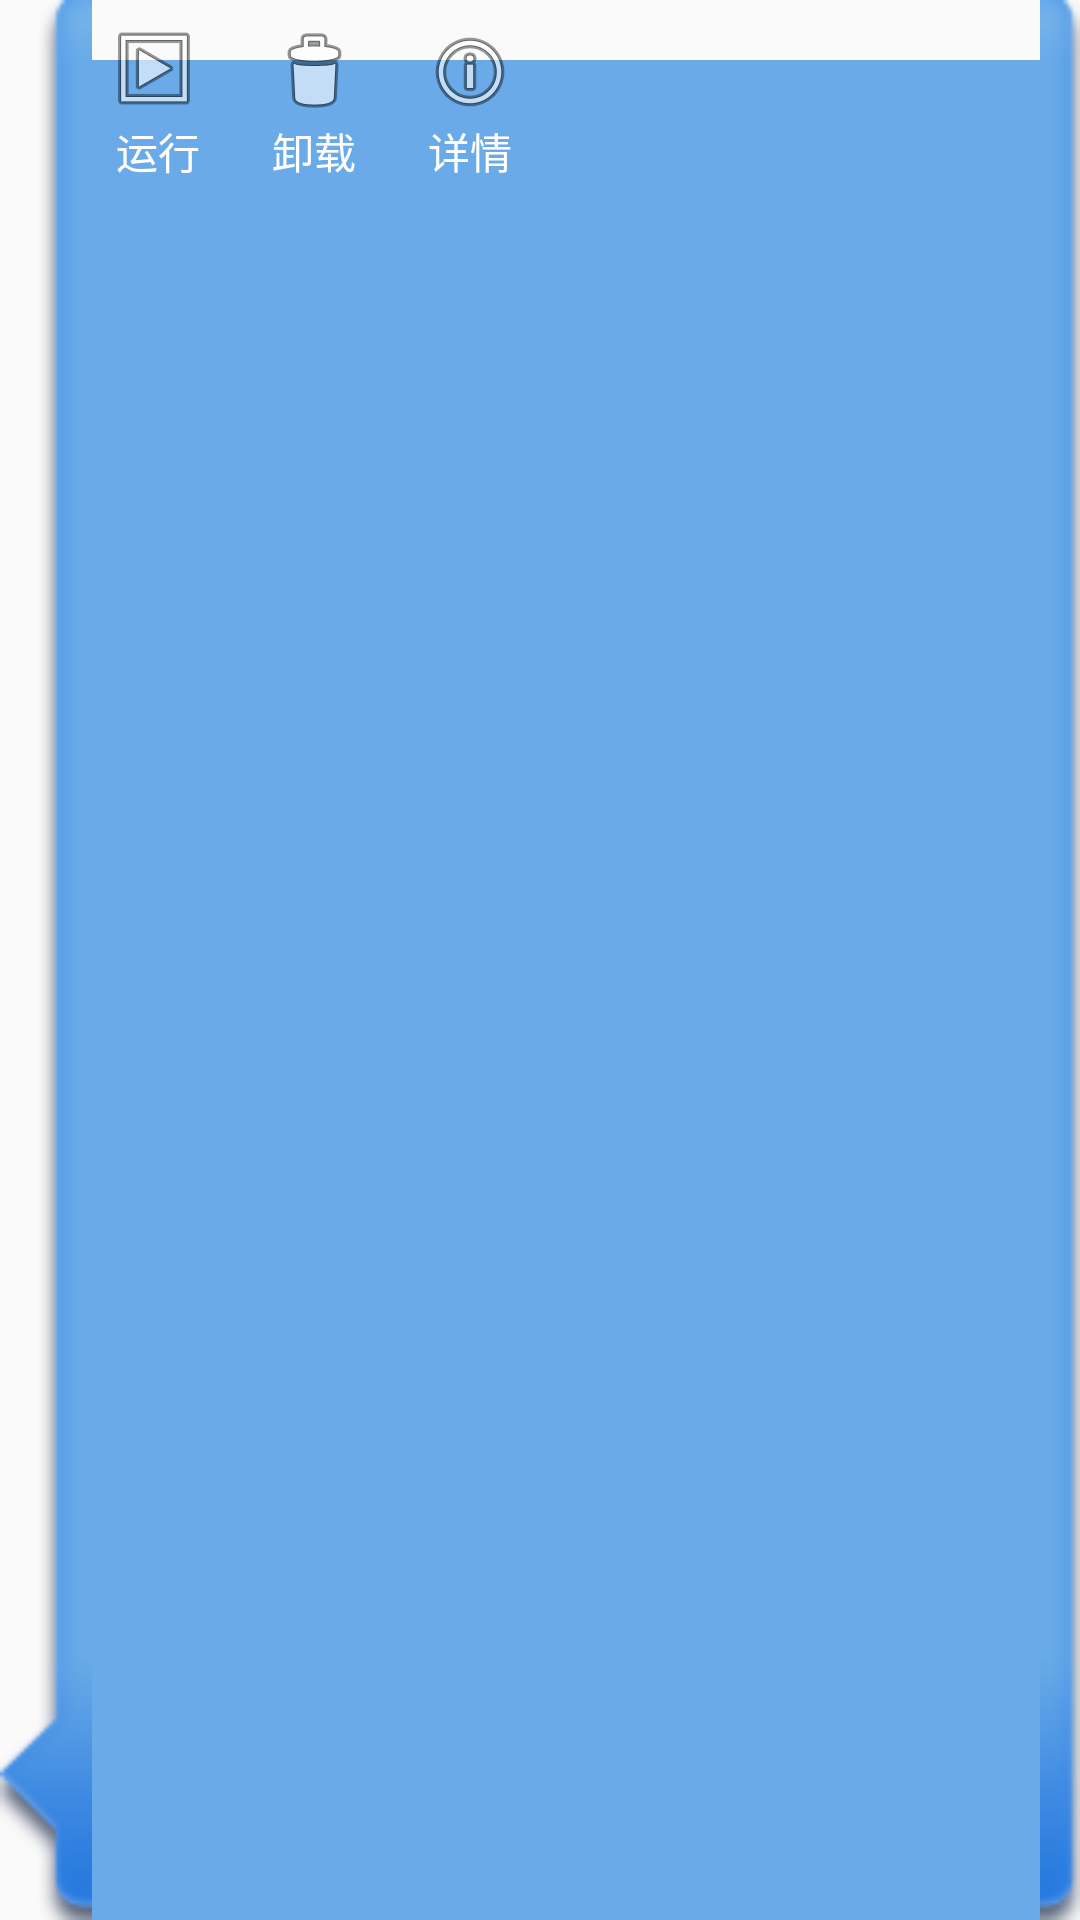

The Android layout XML behind this screen, and the referenced resources:
<!-- AndroidManifest.xml: application theme AppTheme -->
<!-- res/layout/popup_app_manager.xml -->
<?xml version="1.0" encoding="utf-8"?>
<LinearLayout xmlns:android="http://schemas.android.com/apk/res/android"
    android:layout_width="wrap_content"
    android:layout_height="wrap_content"
    android:background="@drawable/local_popup_bg"
    android:orientation="horizontal">
    
    <TextView
        android:id="@+id/app_run"
        android:layout_width="wrap_content"
        android:layout_height="wrap_content"
        android:drawableTop="@android:drawable/ic_menu_slideshow"
        android:gravity="center_horizontal"
        android:paddingLeft="@dimen/common_margin"
        android:paddingRight="@dimen/common_margin"
        android:text="@string/run"
        android:textColor="@color/md_white_1000" />

    <TextView
        android:id="@+id/app_uninstall"
        android:layout_width="wrap_content"
        android:layout_height="wrap_content"
        android:drawableTop="@android:drawable/ic_menu_delete"
        android:gravity="center_horizontal"
        android:paddingLeft="@dimen/common_margin"
        android:paddingRight="@dimen/common_margin"
        android:text="@string/uninstall"
        android:textColor="@color/md_white_1000" />

    <TextView
        android:id="@+id/app_detail"
        android:layout_width="wrap_content"
        android:layout_height="wrap_content"
        android:drawableTop="@android:drawable/ic_menu_info_details"
        android:gravity="center_horizontal"
        android:paddingLeft="@dimen/common_margin"
        android:paddingRight="@dimen/common_margin"
        android:text="@string/detail"
        android:textColor="@color/md_white_1000" />

</LinearLayout>
<!-- resources referenced by this layout -->
<resources>
  <color name="md_white_1000">#ffffff</color>
  <dimen name="common_margin">10dp</dimen>
  <string name="detail">详情</string>
  <string name="run">运行</string>
  <string name="uninstall">卸载</string>
  <style name="AppTheme" parent="Theme.AppCompat.Light.NoActionBar">
          
          <item name="colorPrimary">@color/colorPrimary</item>
          <item name="colorPrimaryDark">@color/colorPrimaryDark</item>
          <item name="colorAccent">@color/colorAccent</item>
          <item name="toolbarStyle">@style/ToolbarStyle</item>
      </style>
  <color name="colorPrimary">@color/md_blue_500</color>
  <color name="colorPrimaryDark">@color/md_blue_700</color>
  <color name="colorAccent">@color/md_pink_A200</color>
  <style name="ToolbarStyle" parent="Widget.AppCompat.Toolbar">
          <item name="android:theme">@style/AppTheme.AppBarOverlay</item>
          <item name="popupTheme">@style/AppTheme.PopupOverlay</item>
          <item name="android:layout_height">?attr/actionBarSize</item>
          <item name="android:layout_width">match_parent</item>
          <item name="android:background">?colorPrimary</item>
      </style>
  <color name="md_blue_500">#2196F3</color>
  <color name="md_blue_700">#1976D2</color>
  <color name="md_pink_A200">#FF4081</color>
  <style name="AppTheme.AppBarOverlay" parent="ThemeOverlay.AppCompat.Dark.ActionBar" />
  <style name="AppTheme.PopupOverlay" parent="ThemeOverlay.AppCompat.Light" />
</resources>
